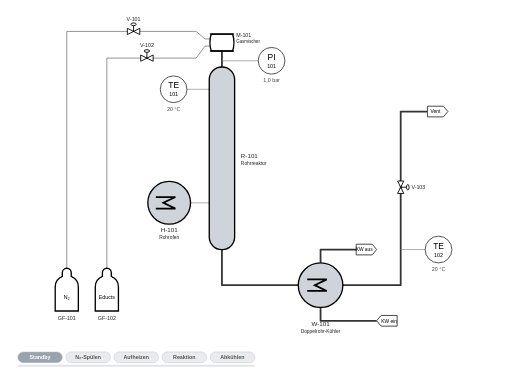
t = 0.00 s
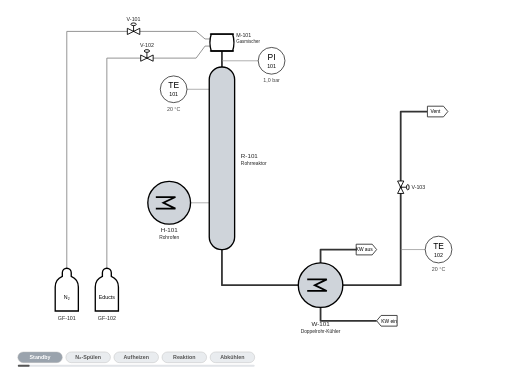
t = 1.50 s
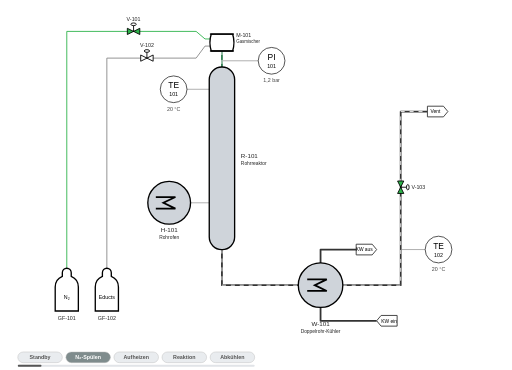
t = 3.00 s
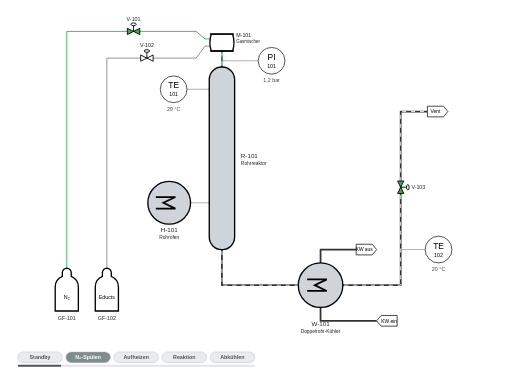
t = 5.50 s
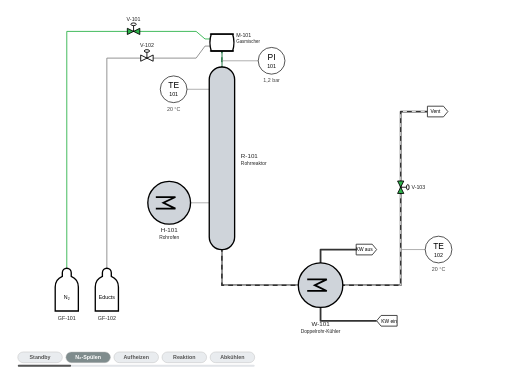
t = 6.75 s
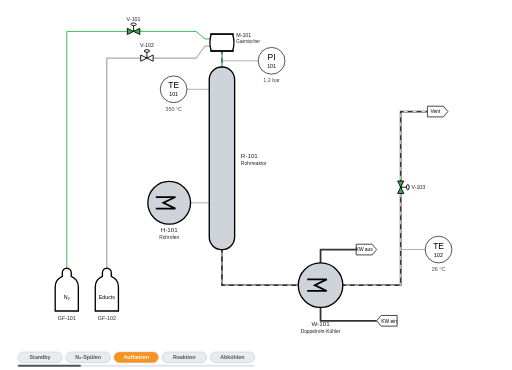
t = 8.00 s

The animated SVG that drew these frames (rendered in a browser with its animation timeline set to each time). Animation: 46 SMIL elements (animate=46); frames cover the first 8.00 s, repeats indefinitely.

<?xml version="1.0" encoding="UTF-8"?>
<!-- Tubular reactor rig, template-symbol style (animated) - transparent background - generated by build_reactor_template_pid.py -->
<svg xmlns="http://www.w3.org/2000/svg" width="1150" height="830" viewBox="0 0 1150 830" font-family="Arial, Helvetica, sans-serif">
<g fill="none" stroke="#888" stroke-width="2"><animate attributeName="stroke" values="#888;#2db34a;#2db34a;#2db34a;#2db34a;#2db34a" keyTimes="0;0.1;0.2667;0.4667;0.8;1" calcMode="discrete" dur="30s" repeatCount="indefinite"/><path d="M150,620 V70 H440.5 L460.5,87 H474.5"/></g>
<g fill="none" stroke="#888" stroke-width="2"><animate attributeName="stroke" values="#888;#888;#888;#2db34a;#888;#888" keyTimes="0;0.1;0.2667;0.4667;0.8;1" calcMode="discrete" dur="30s" repeatCount="indefinite"/><path d="M240,620 V130 H440.5 L460.5,103 H474.5"/></g>
<g fill="none" stroke="#333" stroke-width="4" stroke-linejoin="round"><animate attributeName="stroke" values="#333;#333;#333;#b33a3a;#b33a3a;#2f7fb8;#333" keyTimes="0;0.2667;0.3667;0.4667;0.8;0.9;1" dur="30s" repeatCount="indefinite"/><path d="M498.5,560 V640 H670"/></g>
<g fill="none" stroke="#333" stroke-width="4"><animate attributeName="stroke" values="#333;#2e7d4f;#2e7d4f;#2e7d4f;#2e7d4f;#2e7d4f" keyTimes="0;0.1;0.2667;0.4667;0.8;1" calcMode="discrete" dur="30s" repeatCount="indefinite"/><path d="M498.5,114.0 V150"/></g>
<g fill="none" stroke="#333" stroke-width="4" stroke-linejoin="round"><animate attributeName="stroke" values="#333;#333;#333;#2f7fb8;#2f7fb8;#2f7fb8" keyTimes="0;0.1;0.2667;0.4667;0.8;1" calcMode="discrete" dur="30s" repeatCount="indefinite"/><path d="M770,640 H900 V250 H960"/></g>
<g fill="none" stroke="#333" stroke-width="4" stroke-linejoin="round"><path d="M846,720 H720 V690"/><path d="M720,590 V560 H800"/></g>
<g fill="none" stroke="#888" stroke-width="1.5"><line x1="428" y1="455" x2="470" y2="455"/><polyline points="470,200 420,200"/><polyline points="498.5,136 580,136"/><polyline points="900,560 955,560"/></g>
<g fill="none" stroke="#fff" stroke-width="2" stroke-dasharray="9 11" stroke-opacity="0.95"><animate attributeName="opacity" values="0;1;1;1;1;1" keyTimes="0;0.1;0.2667;0.4667;0.8;1" calcMode="discrete" dur="30s" repeatCount="indefinite"/><animate attributeName="stroke-dashoffset" values="0;-20" dur="0.6s" repeatCount="indefinite"/><path d="M498.5,114.0 V150"/><path d="M498.5,560 V640 H670"/><path d="M770,640 H900 V250 H960"/></g>
<g fill="none" stroke="#fff" stroke-width="2" stroke-dasharray="9 11" stroke-opacity="0.95"><animate attributeName="opacity" values="0;0;0;1;1;1" keyTimes="0;0.1;0.2667;0.4667;0.8;1" calcMode="discrete" dur="30s" repeatCount="indefinite"/><animate attributeName="stroke-dashoffset" values="0;-20" dur="0.8s" repeatCount="indefinite"/><path d="M846,720 H720 V690"/><path d="M720,590 V560 H800"/></g>
<rect x="470" y="150" width="57" height="410" rx="28" fill="#cfd4da" stroke="#000" stroke-width="3"><animate attributeName="fill" values="#cfd4da;#cfd4da;#f7931e;#ee1c24;#ee1c24;#6fb7e8;#cfd4da" keyTimes="0;0.2667;0.3667;0.4667;0.8;0.9;1" dur="30s" repeatCount="indefinite"/></rect>
<path d="M474.5,76.0 H522.5 Q528.5,95 522.5,114.0 H474.5 Q468.5,95 474.5,76.0 Z" fill="#fff" stroke="#000" stroke-width="3" stroke-linejoin="round"/><line x1="471.5" y1="76.0" x2="525.5" y2="76.0" stroke="#000" stroke-width="3"/><line x1="471.5" y1="114.0" x2="525.5" y2="114.0" stroke="#000" stroke-width="3"/>
<circle cx="380" cy="455" r="48" fill="#cfd4da" stroke="#000" stroke-width="3"><animate attributeName="fill" values="#cfd4da;#cfd4da;#ee1c24;#ee1c24;#ee1c24;#6fb7e8;#cfd4da" keyTimes="0;0.2667;0.3667;0.4667;0.8;0.9;1" dur="30s" repeatCount="indefinite"/></circle><polyline points="350,442 394,442 367,455 394,468 350,468" fill="none" stroke="#000" stroke-width="4"/>
<circle cx="720" cy="640" r="50" fill="#cfd4da" stroke="#000" stroke-width="3"><animate attributeName="fill" values="#cfd4da;#cfd4da;#cfd4da;#1e9be8;#1e9be8;#1e9be8" keyTimes="0;0.1;0.2667;0.4667;0.8;1" calcMode="discrete" dur="30s" repeatCount="indefinite"/></circle><polyline points="690,627 734,627 707,640 734,653 690,653" fill="none" stroke="#000" stroke-width="4"/>
<path transform="translate(150,620)" d="M-10,0 v-8 a10,10 0 0 1 20,0 v8 a26,26 0 0 1 16,24 v54 h-52 v-54 a26,26 0 0 1 16,-24 z" fill="#fff" stroke="#000" stroke-width="3"/><text x="150" y="670" font-size="12" text-anchor="middle">N₂</text>
<path transform="translate(240,620)" d="M-10,0 v-8 a10,10 0 0 1 20,0 v8 a26,26 0 0 1 16,24 v54 h-52 v-54 a26,26 0 0 1 16,-24 z" fill="#fff" stroke="#000" stroke-width="3"/><text x="240" y="670" font-size="12" text-anchor="middle">Educts</text>
<polygon points="286,63 314,77 314,63 286,77" fill="#fff" stroke="#000" stroke-width="2"><animate attributeName="fill" values="#fff;#2db34a;#2db34a;#2db34a;#2db34a;#2db34a" keyTimes="0;0.1;0.2667;0.4667;0.8;1" calcMode="discrete" dur="30s" repeatCount="indefinite"/></polygon><line x1="300" y1="70" x2="300" y2="56" stroke="#000" stroke-width="2"/><ellipse cx="300" cy="54" rx="6" ry="3" fill="#fff" stroke="#000" stroke-width="2"/>
<polygon points="316,123 344,137 344,123 316,137" fill="#fff" stroke="#000" stroke-width="2"><animate attributeName="fill" values="#fff;#fff;#fff;#2db34a;#fff;#fff" keyTimes="0;0.1;0.2667;0.4667;0.8;1" calcMode="discrete" dur="30s" repeatCount="indefinite"/></polygon><line x1="330" y1="130" x2="330" y2="116" stroke="#000" stroke-width="2"/><ellipse cx="330" cy="114" rx="6" ry="3" fill="#fff" stroke="#000" stroke-width="2"/>
<polygon points="893,406 907,434 893,434 907,406" fill="#fff" stroke="#000" stroke-width="2"><animate attributeName="fill" values="#fff;#2db34a;#2db34a;#2db34a;#2db34a;#2db34a" keyTimes="0;0.1;0.2667;0.4667;0.8;1" calcMode="discrete" dur="30s" repeatCount="indefinite"/></polygon><line x1="900" y1="420" x2="914" y2="420" stroke="#000" stroke-width="2"/><ellipse cx="916" cy="420" rx="3" ry="6" fill="#fff" stroke="#000" stroke-width="2"/>
<polygon points="960,238.0 996,238.0 1006,250 996,262.0 960,262.0" fill="#fff" stroke="#333" stroke-width="2"/><text x="978.0" y="254" font-size="11" text-anchor="middle" fill="#000">Vent</text>
<polygon points="892,708.0 856,708.0 846,720 856,732.0 892,732.0" fill="#fff" stroke="#333" stroke-width="2"/><text x="874.0" y="724" font-size="11" text-anchor="middle" fill="#000">KW ein</text>
<polygon points="800,548.0 836,548.0 846,560 836,572.0 800,572.0" fill="#fff" stroke="#333" stroke-width="2"/><text x="818.0" y="564" font-size="11" text-anchor="middle" fill="#000">KW aus</text>
<circle cx="390" cy="200" r="30" fill="#fff" stroke="#000" stroke-width="1.5"><animate attributeName="stroke" values="#000;#000;#f7931e;#000;#000;#000" keyTimes="0;0.1;0.2667;0.4667;0.8;1" calcMode="discrete" dur="30s" repeatCount="indefinite"/><animate attributeName="stroke" values="#000;#000;#000;#ee1c24;#000;#000" keyTimes="0;0.1;0.2667;0.4667;0.8;1" calcMode="discrete" dur="30s" repeatCount="indefinite"/><animate attributeName="stroke" values="#000;#000;#000;#000;#1e9be8;#1e9be8" keyTimes="0;0.1;0.2667;0.4667;0.8;1" calcMode="discrete" dur="30s" repeatCount="indefinite"/></circle><text x="390" y="198" font-size="19" text-anchor="middle">TE</text><text x="390" y="216" font-size="12" text-anchor="middle">101</text><text x="390" y="248" font-size="12" fill="#444" text-anchor="middle"><animate attributeName="opacity" values="1;0;0;0;0;0" keyTimes="0;0.1;0.2667;0.4667;0.8;1" calcMode="discrete" dur="30s" repeatCount="indefinite"/>20 °C</text><text x="390" y="248" font-size="12" fill="#444" text-anchor="middle"><animate attributeName="opacity" values="0;1;0;0;0;0" keyTimes="0;0.1;0.2667;0.4667;0.8;1" calcMode="discrete" dur="30s" repeatCount="indefinite"/>20 °C</text><text x="390" y="248" font-size="12" fill="#444" text-anchor="middle"><animate attributeName="opacity" values="0;0;1;0;0;0" keyTimes="0;0.1;0.2667;0.4667;0.8;1" calcMode="discrete" dur="30s" repeatCount="indefinite"/>350 °C</text><text x="390" y="248" font-size="12" fill="#444" text-anchor="middle"><animate attributeName="opacity" values="0;0;0;1;0;0" keyTimes="0;0.1;0.2667;0.4667;0.8;1" calcMode="discrete" dur="30s" repeatCount="indefinite"/>500 °C</text><text x="390" y="248" font-size="12" fill="#444" text-anchor="middle"><animate attributeName="opacity" values="0;0;0;0;1;1" keyTimes="0;0.1;0.2667;0.4667;0.8;1" calcMode="discrete" dur="30s" repeatCount="indefinite"/>150 °C</text>
<circle cx="610" cy="136" r="30" fill="#fff" stroke="#000" stroke-width="1.5"></circle><text x="610" y="134" font-size="19" text-anchor="middle">PI</text><text x="610" y="152" font-size="12" text-anchor="middle">101</text><text x="610" y="184" font-size="12" fill="#444" text-anchor="middle"><animate attributeName="opacity" values="1;0;0;0;0;0" keyTimes="0;0.1;0.2667;0.4667;0.8;1" calcMode="discrete" dur="30s" repeatCount="indefinite"/>1,0 bar</text><text x="610" y="184" font-size="12" fill="#444" text-anchor="middle"><animate attributeName="opacity" values="0;1;0;0;0;0" keyTimes="0;0.1;0.2667;0.4667;0.8;1" calcMode="discrete" dur="30s" repeatCount="indefinite"/>1,2 bar</text><text x="610" y="184" font-size="12" fill="#444" text-anchor="middle"><animate attributeName="opacity" values="0;0;1;0;0;0" keyTimes="0;0.1;0.2667;0.4667;0.8;1" calcMode="discrete" dur="30s" repeatCount="indefinite"/>1,2 bar</text><text x="610" y="184" font-size="12" fill="#444" text-anchor="middle"><animate attributeName="opacity" values="0;0;0;1;0;0" keyTimes="0;0.1;0.2667;0.4667;0.8;1" calcMode="discrete" dur="30s" repeatCount="indefinite"/>1,3 bar</text><text x="610" y="184" font-size="12" fill="#444" text-anchor="middle"><animate attributeName="opacity" values="0;0;0;0;1;1" keyTimes="0;0.1;0.2667;0.4667;0.8;1" calcMode="discrete" dur="30s" repeatCount="indefinite"/>1,1 bar</text>
<circle cx="985" cy="560" r="30" fill="#fff" stroke="#000" stroke-width="1.5"><animate attributeName="stroke" values="#000;#000;#000;#1e9be8;#000;#000" keyTimes="0;0.1;0.2667;0.4667;0.8;1" calcMode="discrete" dur="30s" repeatCount="indefinite"/><animate attributeName="stroke" values="#000;#000;#000;#000;#1e9be8;#1e9be8" keyTimes="0;0.1;0.2667;0.4667;0.8;1" calcMode="discrete" dur="30s" repeatCount="indefinite"/></circle><text x="985" y="558" font-size="19" text-anchor="middle">TE</text><text x="985" y="576" font-size="12" text-anchor="middle">102</text><text x="985" y="608" font-size="12" fill="#444" text-anchor="middle"><animate attributeName="opacity" values="1;0;0;0;0;0" keyTimes="0;0.1;0.2667;0.4667;0.8;1" calcMode="discrete" dur="30s" repeatCount="indefinite"/>20 °C</text><text x="985" y="608" font-size="12" fill="#444" text-anchor="middle"><animate attributeName="opacity" values="0;1;0;0;0;0" keyTimes="0;0.1;0.2667;0.4667;0.8;1" calcMode="discrete" dur="30s" repeatCount="indefinite"/>20 °C</text><text x="985" y="608" font-size="12" fill="#444" text-anchor="middle"><animate attributeName="opacity" values="0;0;1;0;0;0" keyTimes="0;0.1;0.2667;0.4667;0.8;1" calcMode="discrete" dur="30s" repeatCount="indefinite"/>26 °C</text><text x="985" y="608" font-size="12" fill="#444" text-anchor="middle"><animate attributeName="opacity" values="0;0;0;1;0;0" keyTimes="0;0.1;0.2667;0.4667;0.8;1" calcMode="discrete" dur="30s" repeatCount="indefinite"/>40 °C</text><text x="985" y="608" font-size="12" fill="#444" text-anchor="middle"><animate attributeName="opacity" values="0;0;0;0;1;1" keyTimes="0;0.1;0.2667;0.4667;0.8;1" calcMode="discrete" dur="30s" repeatCount="indefinite"/>30 °C</text>
<text x="541" y="355.0" font-size="14" fill="#222" text-anchor="start">R-101</text>
<text x="541" y="371.0" font-size="11" fill="#222" text-anchor="start">Rohrreaktor</text>
<text x="380" y="521" font-size="14" fill="#222" text-anchor="middle">H-101</text>
<text x="380" y="536" font-size="11" fill="#222" text-anchor="middle">Rohrofen</text>
<text x="720" y="732" font-size="14" fill="#222" text-anchor="middle">W-101</text>
<text x="720" y="747" font-size="11" fill="#222" text-anchor="middle">Doppelrohr-Kühler</text>
<text x="300" y="46" font-size="12" fill="#222" text-anchor="middle">V-101</text>
<text x="330" y="106" font-size="12" fill="#222" text-anchor="middle">V-102</text>
<text x="530.5" y="83" font-size="12" fill="#222" text-anchor="start">M-101</text>
<text x="530.5" y="97" font-size="10" fill="#222" text-anchor="start">Gasmischer</text>
<text x="924" y="425" font-size="12" fill="#222" text-anchor="start">V-103</text>
<text x="150" y="718" font-size="12" fill="#222" text-anchor="middle">GF-101</text>
<text x="240" y="718" font-size="12" fill="#222" text-anchor="middle">GF-102</text>
<rect x="40" y="790" width="100" height="24" rx="12" fill="#e9ecef" stroke="#bbb"><animate attributeName="fill" values="#9aa3ad;#e9ecef;#e9ecef;#e9ecef;#e9ecef;#e9ecef" keyTimes="0;0.1;0.2667;0.4667;0.8;1" calcMode="discrete" dur="30s" repeatCount="indefinite"/></rect><text x="90.0" y="806" font-size="12" font-weight="bold" text-anchor="middle" fill="#555"><animate attributeName="fill" values="#fff;#555;#555;#555;#555;#555" keyTimes="0;0.1;0.2667;0.4667;0.8;1" calcMode="discrete" dur="30s" repeatCount="indefinite"/>Standby</text><rect x="148" y="790" width="100" height="24" rx="12" fill="#e9ecef" stroke="#bbb"><animate attributeName="fill" values="#e9ecef;#7f8c8d;#e9ecef;#e9ecef;#e9ecef;#e9ecef" keyTimes="0;0.1;0.2667;0.4667;0.8;1" calcMode="discrete" dur="30s" repeatCount="indefinite"/></rect><text x="198.0" y="806" font-size="12" font-weight="bold" text-anchor="middle" fill="#555"><animate attributeName="fill" values="#555;#fff;#555;#555;#555;#555" keyTimes="0;0.1;0.2667;0.4667;0.8;1" calcMode="discrete" dur="30s" repeatCount="indefinite"/>N₂-Spülen</text><rect x="256" y="790" width="100" height="24" rx="12" fill="#e9ecef" stroke="#bbb"><animate attributeName="fill" values="#e9ecef;#e9ecef;#f7931e;#e9ecef;#e9ecef;#e9ecef" keyTimes="0;0.1;0.2667;0.4667;0.8;1" calcMode="discrete" dur="30s" repeatCount="indefinite"/></rect><text x="306.0" y="806" font-size="12" font-weight="bold" text-anchor="middle" fill="#555"><animate attributeName="fill" values="#555;#555;#fff;#555;#555;#555" keyTimes="0;0.1;0.2667;0.4667;0.8;1" calcMode="discrete" dur="30s" repeatCount="indefinite"/>Aufheizen</text><rect x="364" y="790" width="100" height="24" rx="12" fill="#e9ecef" stroke="#bbb"><animate attributeName="fill" values="#e9ecef;#e9ecef;#e9ecef;#2db34a;#e9ecef;#e9ecef" keyTimes="0;0.1;0.2667;0.4667;0.8;1" calcMode="discrete" dur="30s" repeatCount="indefinite"/></rect><text x="414.0" y="806" font-size="12" font-weight="bold" text-anchor="middle" fill="#555"><animate attributeName="fill" values="#555;#555;#555;#fff;#555;#555" keyTimes="0;0.1;0.2667;0.4667;0.8;1" calcMode="discrete" dur="30s" repeatCount="indefinite"/>Reaktion</text><rect x="472" y="790" width="100" height="24" rx="12" fill="#e9ecef" stroke="#bbb"><animate attributeName="fill" values="#e9ecef;#e9ecef;#e9ecef;#e9ecef;#1e9be8;#1e9be8" keyTimes="0;0.1;0.2667;0.4667;0.8;1" calcMode="discrete" dur="30s" repeatCount="indefinite"/></rect><text x="522.0" y="806" font-size="12" font-weight="bold" text-anchor="middle" fill="#555"><animate attributeName="fill" values="#555;#555;#555;#555;#fff;#fff" keyTimes="0;0.1;0.2667;0.4667;0.8;1" calcMode="discrete" dur="30s" repeatCount="indefinite"/>Abkühlen</text><rect x="40" y="819" width="532" height="4" rx="2" fill="#e1e4e8"/><rect x="40" y="819" height="4" rx="2" fill="#555"><animate attributeName="width" values="0;532" keyTimes="0;1" dur="30s" repeatCount="indefinite"/></rect>
</svg>
